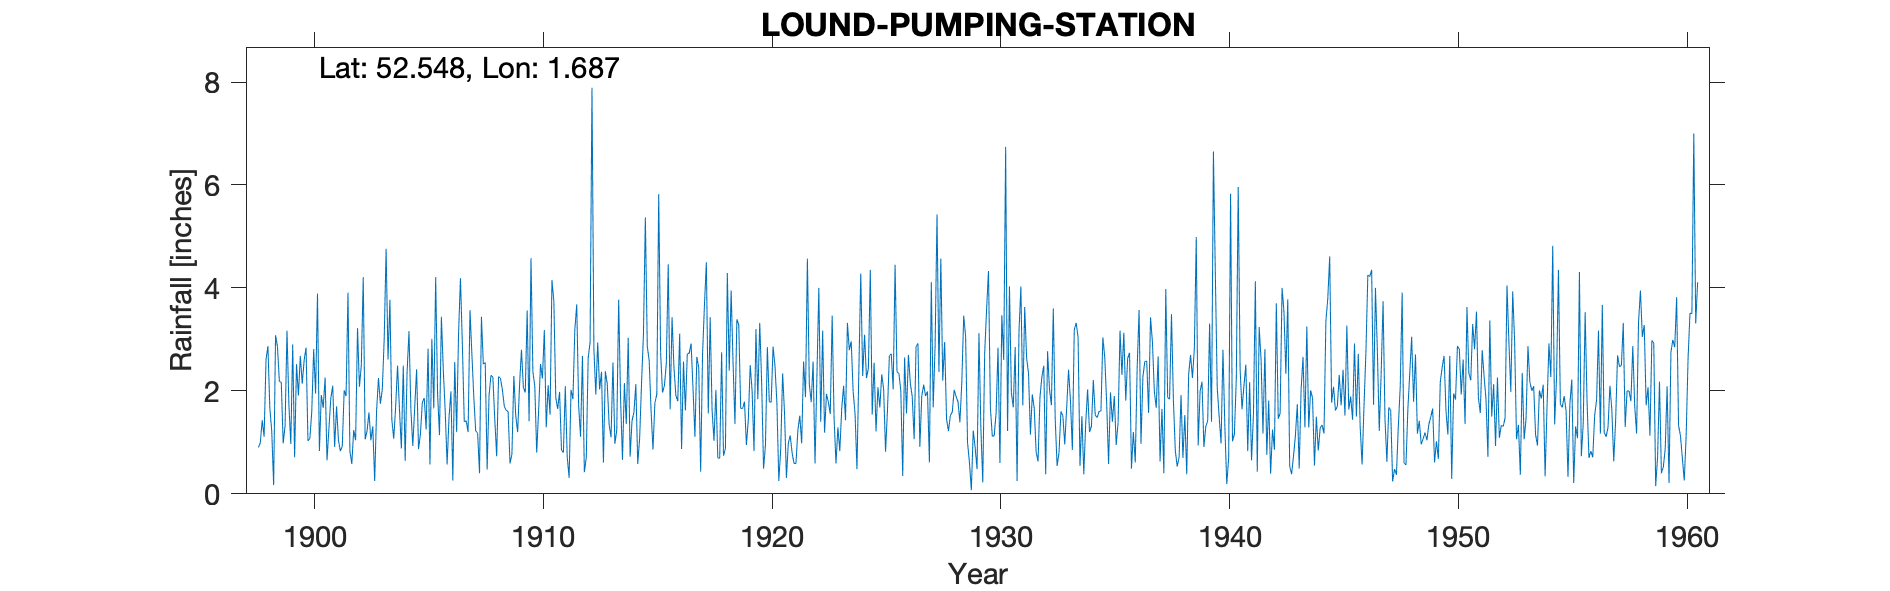

Source data for this figure (header and first rows):
LOUND-PUMPING-STATION, , , , , , , , , , , , , , , , , , , , , , , 
Grid ref, TG501008, Long, 1.687, Lat, 52.55, Elevation, 33, ft, , , , , , , , , , , , , , , 
Station no, 1382, , , , , , , , , , , , , , , , , , , , , , 
, 1890, 1891, 1892, 1893, 1894, 1895, 1896, 1897, 1898, 1899, 1900, 1901, 1902, 1903, 1904, 1905, 1906, 1907, 1908, 1909, 1910, 1911, 1912
January, , , , , , , , , 0.9, 2.17, 2.6, 0.65, 0.83, 1.31, 1.69, 0.87, 3.44, 1.4, 0.47, 0.59, 2.37, 1.87, 1.71
February, , , , , , , , , 0.99, 0.98, 2.84, 1.27, 0.58, 0.25, 2.49, 1.16, 2.4, 1.42, 1.91, 0.77, 2.09, 1.65, 1.11
March, , , , , , , , , 1.43, 1.32, 1.03, 1.86, 1.24, 1.61, 1.64, 1.78, 1.61, 1.2, 2.3, 2.29, 0.8, 1.98, 2.68
April, , , , , , , , , 1.11, 3.17, 1.07, 2.1, 1.04, 2.25, 0.88, 1.86, 0.57, 3.57, 2.27, 1.52, 1.61, 0.85, 0.42
May, , , , , , , , , 2.61, 1.73, 1.6, 0.91, 3.22, 1.75, 2.49, 1.25, 1.48, 2.71, 1.45, 1.2, 2.52, 0.8, 0.7
June, , , , , , , , , 2.87, 0.97, 2.81, 1.7, 2.08, 2.03, 0.64, 2.82, 1.99, 1.88, 0.73, 2.11, 2.24, 2.09, 2.64
July, , , , , , , , , 1.67, 2.9, 1.95, 1.04, 2.5, 3.01, 2.36, 0.57, 0.26, 1.22, 2.28, 2.8, 3.18, 0.72, 2.94
August, , , , , , , , , 1.22, 0.71, 3.89, 0.83, 4.21, 4.76, 3.16, 3.01, 2.56, 1.18, 2.24, 2.07, 1.29, 0.31, 7.89
September, , , , , , , , , 0.17, 2.52, 0.83, 0.92, 1.06, 2.61, 1.63, 1.66, 1.2, 0.4, 2.02, 1.97, 2.11, 2.02, 2.81
October, , , , , , , , , 3.08, 1.91, 1.92, 2.01, 1.22, 3.77, 0.93, 4.21, 3.11, 3.44, 1.7, 3.56, 1.54, 1.84, 1.93
November, , , , , , , , , 2.86, 2.68, 1.67, 1.9, 1.58, 1.44, 1.67, 1.94, 4.19, 2.52, 1.62, 1.41, 4.15, 3.19, 2.94
December, , , , , , , , , 2.18, 2.14, 2.26, 3.91, 1.04, 1.07, 2.42, 1.14, 2.9, 2.55, 1.6, 4.58, 3.74, 3.68, 2.03
Total, , , , , , , , , 21.09, 23.2, 24.47, 19.1, 20.6, 25.86, 22, 22.27, 25.71, 23.49, 20.59, 24.87, 27.64, 21, 29.8
IDR 1937 June, , , , , , , , , , , , , , , , , , , , , , , 
